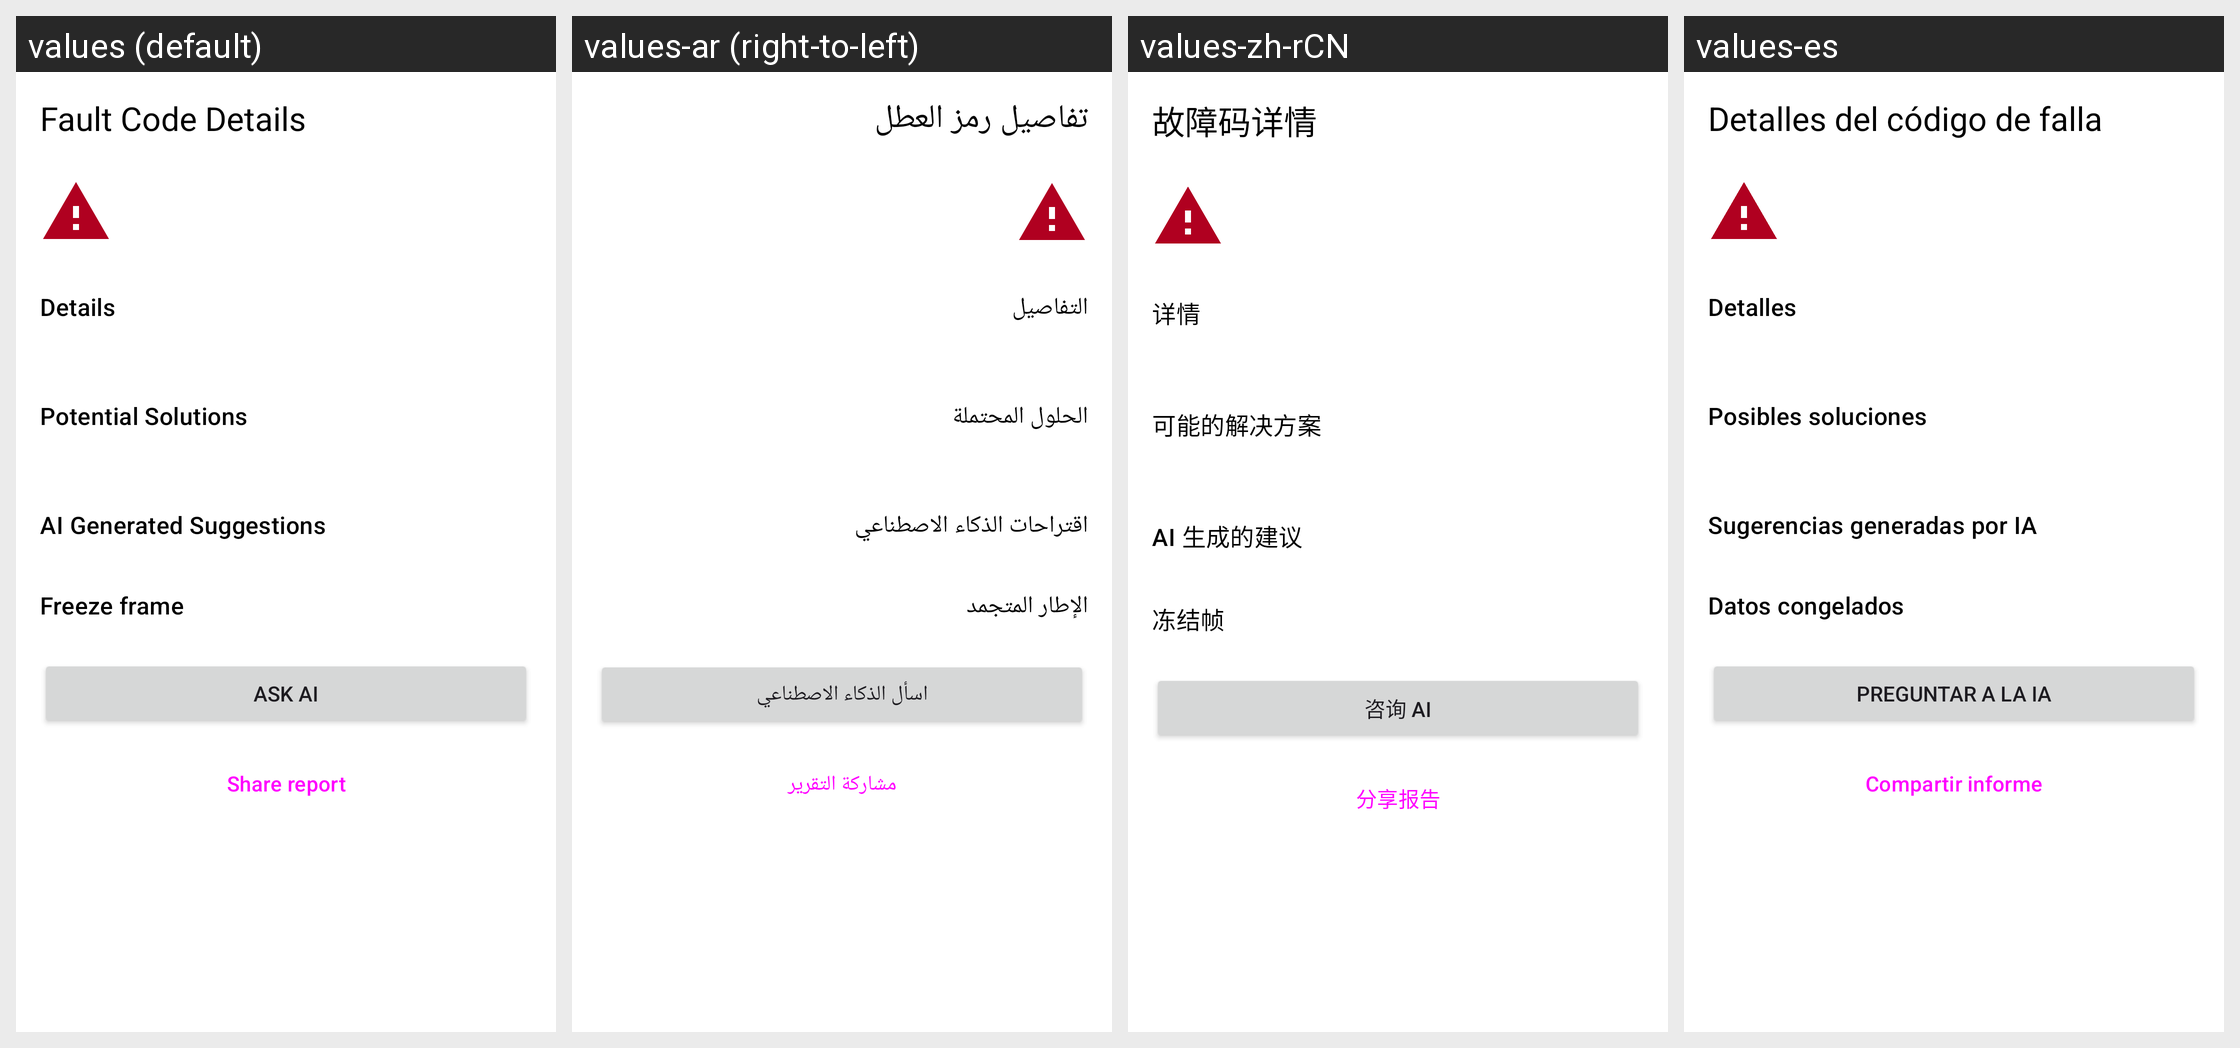

Here is an Android app screen in its default locale and in the app's own translations. Write out the translated-string differences for the strings that appear on this screen.
Android screen res/layout/fragment_error_detail.xml rendered under 4 locales, left to right: values (default), values-ar (right-to-left), values-zh-rCN, values-es. Device: Nexus 5 (rendered at 1080×1920; each locale shown at half size, 540×960, under a caption strip naming it); theme Theme.OBD2AI.
Strings drawn on this screen, with the default value and each locale's value (text and hints the layout hard-codes, and strings that could not be matched under every locale, appear in the picture but are not listed):

error_detail_title
  values: Fault Code Details
  values-ar: تفاصيل رمز العطل
  values-zh-rCN: 故障码详情
  values-es: Detalles del código de falla

error_details_description_label
  values: Details
  values-ar: التفاصيل
  values-zh-rCN: 详情
  values-es: Detalles

error_details_solutions_label
  values: Potential Solutions
  values-ar: الحلول المحتملة
  values-zh-rCN: 可能的解决方案
  values-es: Posibles soluciones

error_details_ai_suggestions_label
  values: AI Generated Suggestions
  values-ar: اقتراحات الذكاء الاصطناعي
  values-zh-rCN: AI 生成的建议
  values-es: Sugerencias generadas por IA

freeze_title
  values: Freeze frame
  values-ar: الإطار المتجمد
  values-zh-rCN: 冻结帧
  values-es: Datos congelados

ask_ai_button
  values: Ask AI
  values-ar: اسأل الذكاء الاصطناعي
  values-zh-rCN: 咨询 AI
  values-es: Preguntar a la IA

error_detail_share
  values: Share report
  values-ar: مشاركة التقرير
  values-zh-rCN: 分享报告
  values-es: Compartir informe
